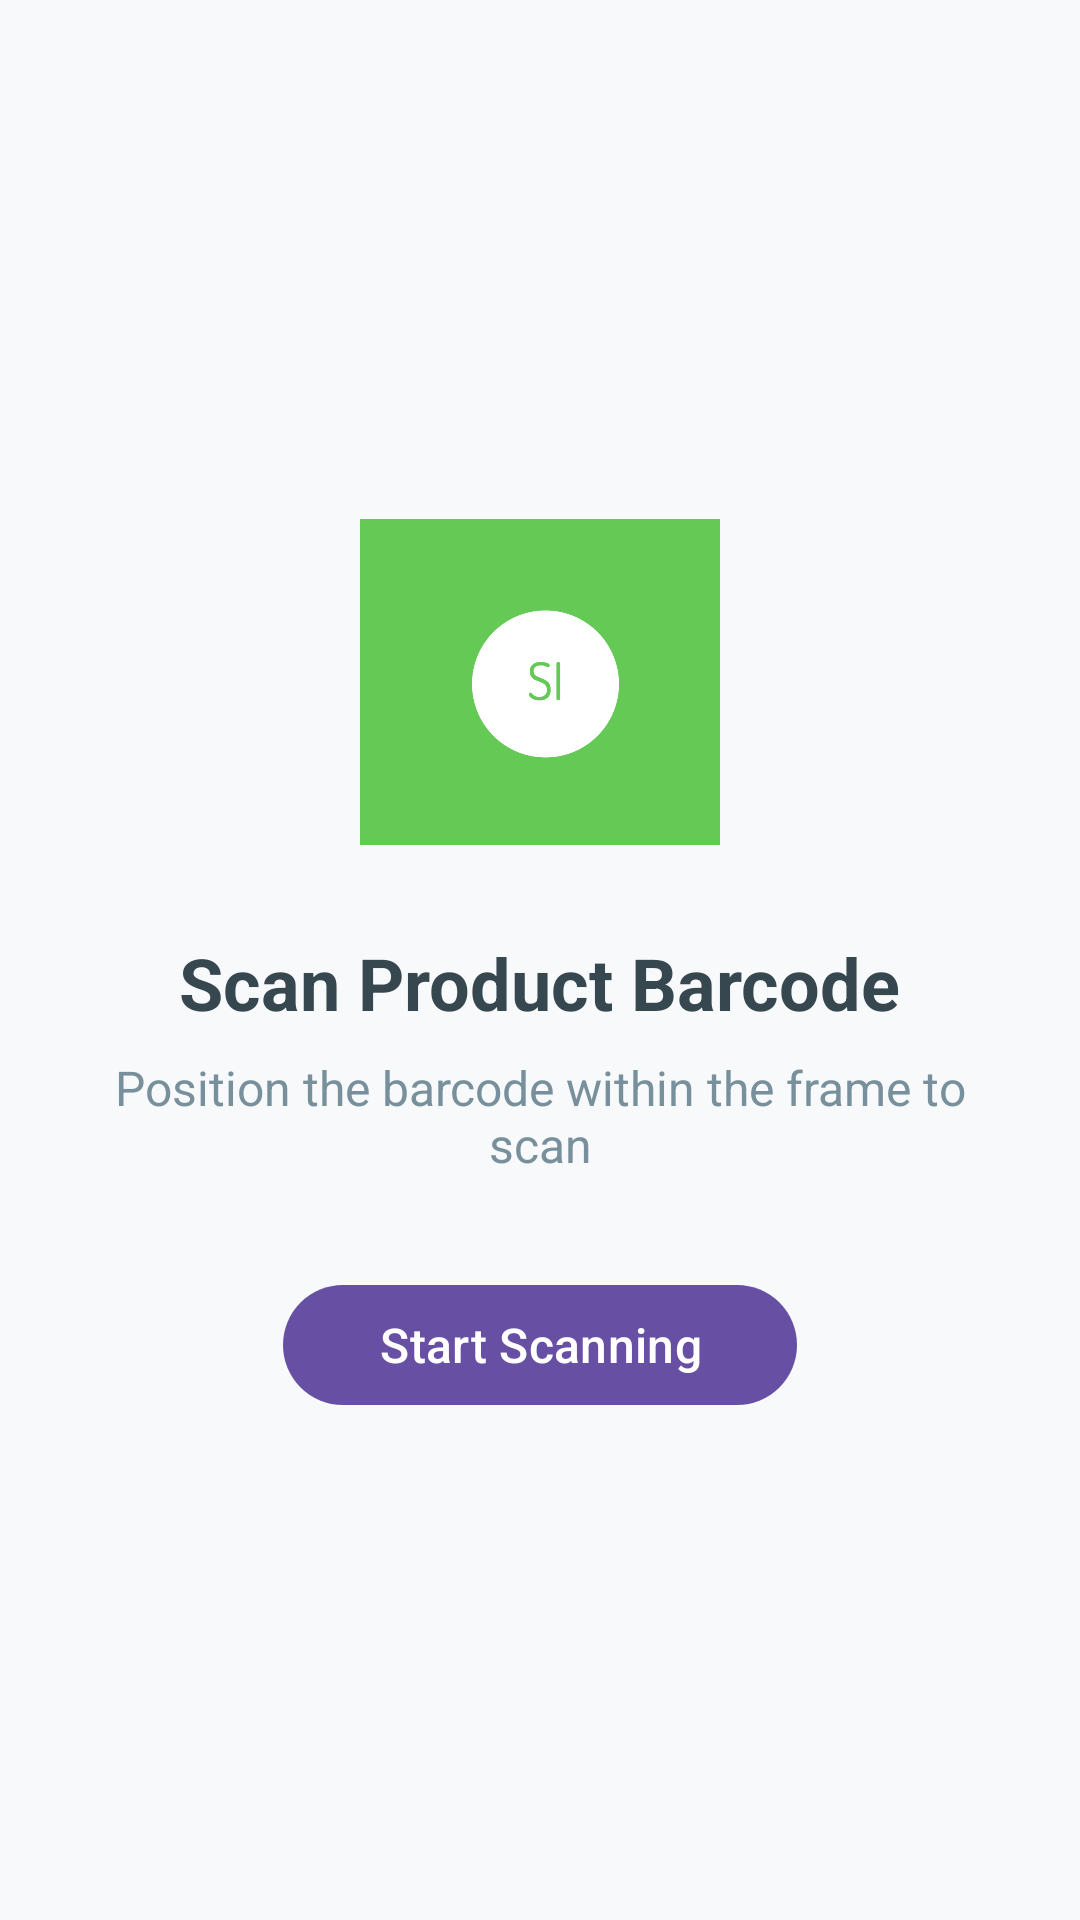

Here is an Android app screen rendered from its layout file. Give the layout XML and the strings, colors and styles it references.
<!-- AndroidManifest.xml: application theme Theme.ScanIt -->
<!-- res/layout/activity_scanner.xml -->
<RelativeLayout xmlns:android="http://schemas.android.com/apk/res/android"
    xmlns:app="http://schemas.android.com/apk/res-auto"
    android:layout_width="match_parent"
    android:layout_height="match_parent"
    android:background="@color/background_color">

    <LinearLayout
        android:layout_width="match_parent"
        android:layout_height="wrap_content"
        android:layout_centerInParent="true"
        android:orientation="vertical"
        android:padding="24dp">

        <ImageView
            android:layout_width="120dp"
            android:layout_height="120dp"
            android:layout_gravity="center"
            android:src="@drawable/screenshot_2024_12_29_at_12_50_56pm"
            android:contentDescription="Scan Barcode"/>

        <TextView
            android:layout_width="wrap_content"
            android:layout_height="wrap_content"
            android:layout_gravity="center"
            android:layout_marginTop="24dp"
            android:text="Scan Product Barcode"
            android:textColor="@color/textColor"
            android:textSize="24sp"
            android:textStyle="bold"/>

        <TextView
            android:layout_width="wrap_content"
            android:layout_height="wrap_content"
            android:layout_gravity="center"
            android:layout_marginTop="8dp"
            android:text="Position the barcode within the frame to scan"
            android:textColor="@color/textSecondary"
            android:textSize="16sp"
            android:gravity="center"/>

        <com.google.android.material.button.MaterialButton
            android:id="@+id/scan_button"
            android:layout_width="wrap_content"
            android:layout_height="wrap_content"
            android:layout_gravity="center"
            android:layout_marginTop="32dp"
            android:paddingStart="32dp"
            android:paddingEnd="32dp"
            android:text="Start Scanning"
            android:textSize="16sp"
            app:cornerRadius="24dp"/>
    </LinearLayout>
</RelativeLayout>
<!-- resources referenced by this layout -->
<resources>
  <color name="background_color">#F8F9FA</color>
  <color name="textColor">#37474F</color>
  <color name="textSecondary">#78909C</color>
  <!-- drawable screenshot_2024_12_29_at_12_50_56pm: png bitmap (drawable, 36042 bytes) -->
  <style name="Theme.ScanIt" parent="Base.Theme.ScanIt" />
  <style name="Base.Theme.ScanIt" parent="Theme.Material3.DayNight.NoActionBar">
          
          
      </style>
</resources>
